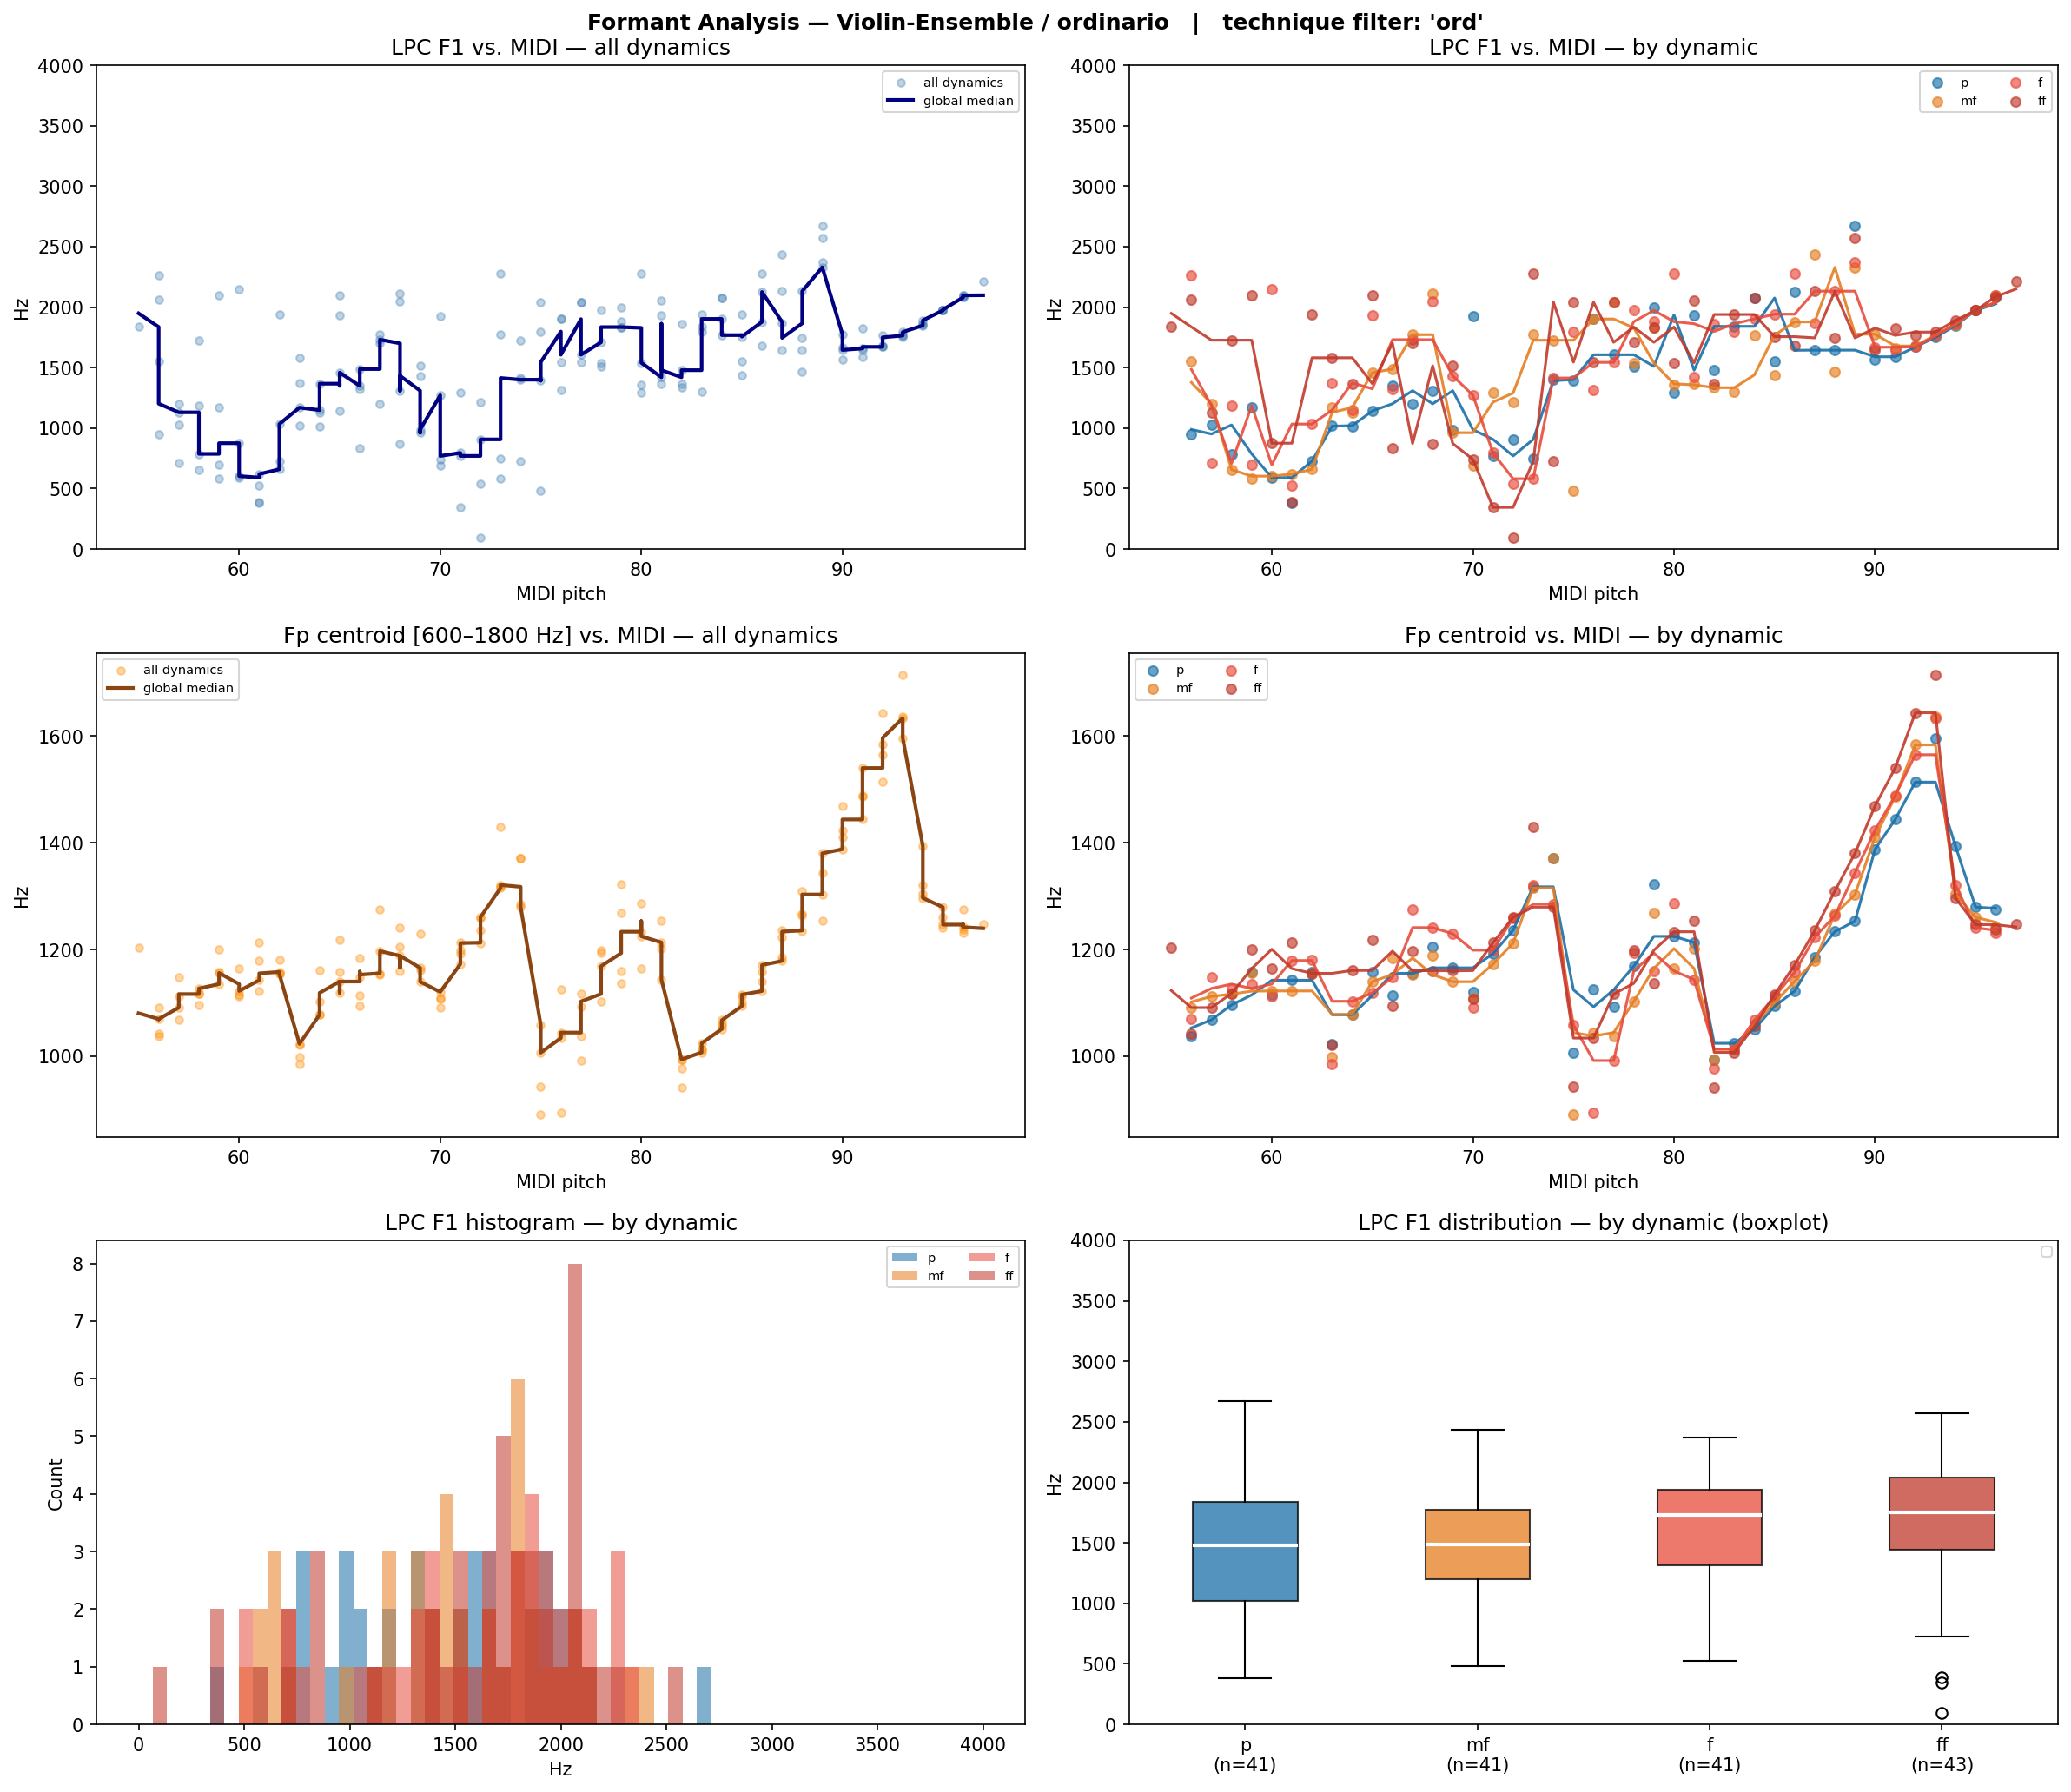

Source data for this figure (header and first rows):
filename, instrument, technique, note, dynamic, midi, lpc_F1, lpc_F2, lpc_F3, fp_centroid, cep_F1_order40, cep_F1_order80, cep_F1_order160
Vns-ord-A#3-f.wav, Vns, ord, A#3, f, 58, 1186, 2555, , 1127, 1938, 419.9, 495.3
Vns-ord-A#3-ff.wav, Vns, ord, A#3, ff, 58, 1727, 3664, , 1118, 742.9, 409.1, 1916
Vns-ord-A#3-mf.wav, Vns, ord, A#3, mf, 58, 656.4, 2330, , 1116, 786.0, 430.7, 473.7
Vns-ord-A#3-p.wav, Vns, ord, A#3, p, 58, 786.6, 2300, , 1096, 775.2, 430.7, 463.0
Vns-ord-A#4-f.wav, Vns, ord, A#4, f, 70, 1271, 2092, , 1090, 764.4, 419.9, 915.2
Vns-ord-A#4-ff.wav, Vns, ord, A#4, ff, 70, 741.7, 2439, , 1107, 764.4, 419.9, 441.4
Vns-ord-A#4-mf.wav, Vns, ord, A#4, mf, 70, 691.4, 2356, , 1110, 775.2, 409.1, 409.1
Vns-ord-A#4-p.wav, Vns, ord, A#4, p, 70, 1928, 3830, , 1120, 786.0, 398.4, 409.1
Vns-ord-A#5-f.wav, Vns, ord, A#5, f, 82, 1863, 3619, , 976.9, 764.4, 2756, 925.9
Vns-ord-A#5-ff.wav, Vns, ord, A#5, ff, 82, 1366, 3018, , 941.1, 775.2, 2767, 2799
Vns-ord-A#5-mf.wav, Vns, ord, A#5, mf, 82, 1334, 3012, , 993.9, 764.4, 904.4, 925.9
Vns-ord-A#5-p.wav, Vns, ord, A#5, p, 82, 1479, 2600, , 993.8, 732.1, 893.6, 915.2
Vns-ord-A#6-f.wav, Vns, ord, A#6, f, 94, 1860, 3717, , 1321, 1863, 1852, 1852
Vns-ord-A#6-ff.wav, Vns, ord, A#6, ff, 94, 1891, 3798, , 1296, 1895, 1873, 3736
Vns-ord-A#6-mf.wav, Vns, ord, A#6, mf, 94, 1856, 3694, , 1304, 1863, 1830, 1852
Vns-ord-A#6-p.wav, Vns, ord, A#6, p, 94, 1848, 3705, , 1394, 1841, 1852, 1841
Vns-ord-A3-f.wav, Vns, ord, A3, f, 57, 708.4, 2500, , 1148, 1949, 419.9, 1615
Vns-ord-A3-ff.wav, Vns, ord, A3, ff, 57, 1130, 2790, , 1091, 732.1, 409.1, 463.0
Vns-ord-A3-mf.wav, Vns, ord, A3, mf, 57, 1202, 2326, , 1112, 786.0, 409.1, 549.1
Vns-ord-A3-p.wav, Vns, ord, A3, p, 57, 1026, 2569, , 1068, 775.2, 419.9, 473.7
Vns-ord-A4-f.wav, Vns, ord, A4, f, 69, 1432, 2655, , 1230, 764.4, 409.1, 872.1
Vns-ord-A4-ff.wav, Vns, ord, A4, ff, 69, 1514, 2745, , 1160, 786.0, 409.1, 2207
Vns-ord-A4-mf.wav, Vns, ord, A4, mf, 69, 961.7, 2629, , 1140, 764.4, 409.1, 409.1
Vns-ord-A4-p.wav, Vns, ord, A4, p, 69, 987.3, 2863, , 1166, 764.4, 419.9, 409.1
Vns-ord-A5-f.wav, Vns, ord, A5, f, 81, 1420, 3974, , 1144, 764.4, 2606, 872.1
Vns-ord-A5-ff.wav, Vns, ord, A5, ff, 81, 2052, , , 1253, 775.2, 2627, 2638
Vns-ord-A5-mf.wav, Vns, ord, A5, mf, 81, 1366, 2962, , 1202, 796.7, 2595, 2616
Vns-ord-A5-p.wav, Vns, ord, A5, p, 81, 1936, 3513, , 1213, 796.7, 2627, 872.1
Vns-ord-A6-f.wav, Vns, ord, A6, f, 93, 1764, 3558, , 1634, 1798, 1723, 1744
Vns-ord-A6-ff.wav, Vns, ord, A6, ff, 93, 1794, 3558, , 1715, 1820, 3521, 3521
Vns-ord-A6-mf.wav, Vns, ord, A6, mf, 93, 1767, 3559, , 1637, 1733, 1733, 1755
Vns-ord-A6-p.wav, Vns, ord, A6, p, 93, 1750, 3521, , 1596, 1787, 1733, 1755
Vns-ord-B3-f.wav, Vns, ord, B3, f, 59, 696.1, 2502, , 1135, 1949, 430.7, 473.7
Vns-ord-B3-ff.wav, Vns, ord, B3, ff, 59, 2094, , , 1200, 742.9, 419.9, 473.7
Vns-ord-B3-mf.wav, Vns, ord, B3, mf, 59, 578.9, 2628, , 1156, 786.0, 430.7, 484.5
Vns-ord-B3-p.wav, Vns, ord, B3, p, 59, 1169, 2492, , 1157, 796.7, 441.4, 473.7
Vns-ord-B4-f.wav, Vns, ord, B4, f, 71, 794.8, 2444, , 1199, 753.7, 387.6, 463.0
Vns-ord-B4-ff.wav, Vns, ord, B4, ff, 71, 344.5, 2689, , 1213, 796.7, 409.1, 484.5
Vns-ord-B4-mf.wav, Vns, ord, B4, mf, 71, 1290, 2534, , 1173, 786.0, 409.1, 452.2
Vns-ord-B4-p.wav, Vns, ord, B4, p, 71, 769.8, 1358, 3710, 1192, 786.0, 398.4, 473.7
Vns-ord-B5-f.wav, Vns, ord, B5, f, 83, 1799, 3253, , 1013, 742.9, 958.2, 1970
Vns-ord-B5-ff.wav, Vns, ord, B5, ff, 83, 1939, 3712, , 1007, 753.7, 1992, 1981
Vns-ord-B5-mf.wav, Vns, ord, B5, mf, 83, 1297, 2948, , 1013, 753.7, 936.7, 969.0
Vns-ord-B5-p.wav, Vns, ord, B5, p, 83, 1841, 3632, , 1024, 732.1, 925.9, 947.5
Vns-ord-B6-f.wav, Vns, ord, B6, f, 95, 1979, 3972, , 1241, 1895, 1981, 1970
Vns-ord-B6-ff.wav, Vns, ord, B6, ff, 95, 1973, 3958, , 1246, 1906, 1992, 1970
Vns-ord-B6-mf.wav, Vns, ord, B6, mf, 95, 1977, 3965, , 1260, 1906, 1981, 1981
Vns-ord-B6-p.wav, Vns, ord, B6, p, 95, 1973, 3917, , 1279, 1938, 1981, 1970
Vns-ord-C#4-f.wav, Vns, ord, C#4, f, 61, 527.7, 2729, , 1179, 732.1, 419.9, 559.9
Vns-ord-C#4-ff.wav, Vns, ord, C#4, ff, 61, 386.1, 2311, , 1213, 721.4, 409.1, 549.1
Vns-ord-C#4-mf.wav, Vns, ord, C#4, mf, 61, 620.2, 2422, 3766, 1122, 775.2, 430.7, 549.1
Vns-ord-C#4-p.wav, Vns, ord, C#4, p, 61, 378.9, 2346, , 1142, 764.4, 419.9, 549.1
Vns-ord-C#5-f.wav, Vns, ord, C#5, f, 73, 581.3, 2174, 3930, 1321, 775.2, 452.2, 549.1
Vns-ord-C#5-ff.wav, Vns, ord, C#5, ff, 73, 2279, , , 1429, 775.2, 463.0, 2218
Vns-ord-C#5-mf.wav, Vns, ord, C#5, mf, 73, 1774, 3247, , 1315, 775.2, 441.4, 538.3
Vns-ord-C#5-p.wav, Vns, ord, C#5, p, 73, 750.3, 2632, , 1317, 786.0, 452.2, 538.3
Vns-ord-C#6-f.wav, Vns, ord, C#6, f, 85, 1942, 3416, , 1112, 796.7, 2196, 2218
Vns-ord-C#6-ff.wav, Vns, ord, C#6, ff, 85, 1756, 3323, , 1115, 796.7, 3316, 3338
Vns-ord-C#6-mf.wav, Vns, ord, C#6, mf, 85, 1440, 3058, , 1100, 796.7, 2196, 1098
Vns-ord-C#6-p.wav, Vns, ord, C#6, p, 85, 1555, 2888, , 1094, 807.5, 1044, 1109
... 106 more rows
